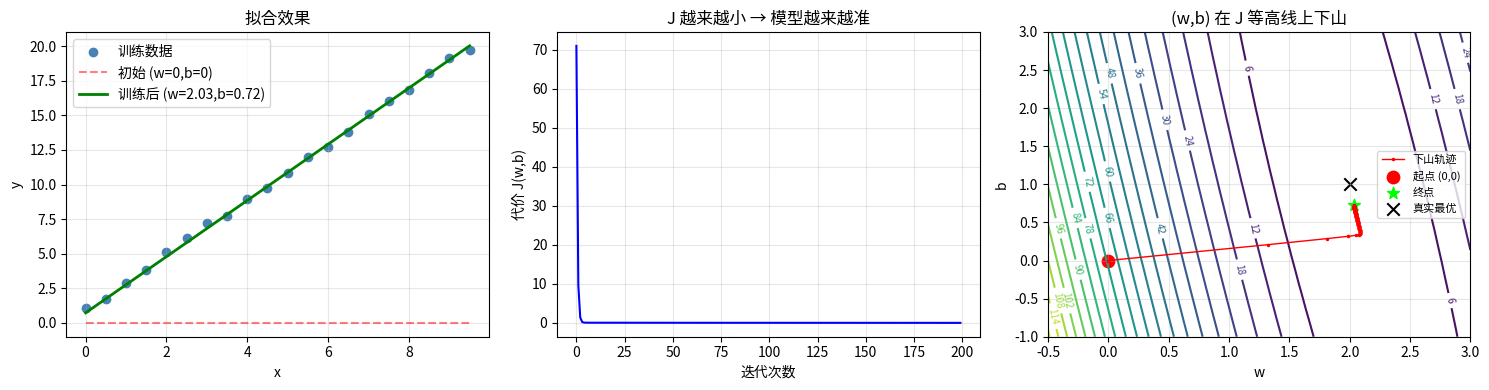

Recreate this plot in Python.
"""
Day 3 · Python 进阶练习
======================

完成下面的题目（直接修改本文件）。
完成后运行：python3 day3_练习.py

今天最重要的两题：题 3（装饰器）和题 6（with 语句）。
卡住了回去看 Day3-Python进阶.md。
"""

from dataclasses import dataclass
import time
from functools import wraps
from contextlib import contextmanager
from typing import Any, List, Dict, Optional

print("=" * 50)
print("Day 3 练习")
print("=" * 50)


# ----------------------------------------------------------------------
# 题 1：lambda + sorted（10 分钟）
# ----------------------------------------------------------------------
# 给定用户列表，按下面要求排序：
print("\n--- 题 1：lambda + sorted ---")
users = [
    {"name": "Alice", "age": 30, "salary": 12000},
    {"name": "Bob", "age": 25, "salary": 18000},
    {"name": "Charlie", "age": 35, "salary": 9000},
    {"name": "David", "age": 28, "salary": 15000},
]

# 1.1 按年龄升序排序，打印姓名顺序
# 1.2 按薪资降序排序，打印姓名顺序
# 1.3 按 (年龄升序, 薪资降序) 双关键字排序
# 提示：sorted(list, key=lambda x: ..., reverse=True)
print([user["name"] for user in sorted(users, key=lambda u: u["age"])])
print([user["name"] for user in sorted(users, key = lambda u:u["salary"], reverse = True)])
print([user["name"] for user in sorted(users, key = lambda u : (u["age"], -u["salary"]))])


# ----------------------------------------------------------------------
# 题 2：高阶函数（10 分钟）
# ----------------------------------------------------------------------
# 实现一个工厂函数 make_adder(n)，
# 返回一个函数，调用时把参数加 n
# 测试：
#   add5 = make_adder(5)
#   print(add5(10))    # 15
#   add10 = make_adder(10)
#   print(add10(20))   # 30
print("\n--- 题 2：高阶函数 ---")
def make_adder(factor):
    def adder(x):
        return x + factor
    return adder

# 测试
add5 = make_adder(10)
print(add5(5))


# ----------------------------------------------------------------------
# 题 3：装饰器实战（25 分钟）⭐⭐ 重点！
# ----------------------------------------------------------------------
# 3.1 写一个 @timing 装饰器，打印函数耗时
# 要求：
#   - 用 @wraps 保留原函数信息
#   - 处理任意参数（*args, **kwargs）
#   - 输出格式: "[函数名] 耗时 0.0123s"
print("\n--- 题 3.1：@timing 装饰器 ---")

def timing(func):
    @wraps(func)
    def wrapper(*args, **kwargs):
        start = time.time()
        result = func(*args, **kwargs)
        print(f"[{func.__name__}] 耗时：{time.time() - start: .2f}")
        return result
    return wrapper

# 测试（不要修改）
@timing
def slow_add(a, b):
    time.sleep(0.5)
    return a + b

print(slow_add(3, 5))   # 应该打印耗时和结果


# 3.2 写一个带参数的装饰器 @retry(max_times=3)
# 函数报异常时自动重试，超过次数才真正抛出
# 提示：装饰器嵌套三层（func -> wrapper -> 调用）
print("\n--- 题 3.2：@retry 装饰器 ---")

def retry(max_times=3):
    def c(func):
        def w(*args,**kwargs):
            for i in range(max_times):
                try:
                    return func(*args,**kwargs)
                except Exception as e:
                    print(f"第{i + 1}次重试 {e}")
            raise Exception(f"重试次数过多 {max_times}")
        return w
    return c


# 测试（不要修改）
@retry(max_times=3)
def unreliable_call():
    import random
    if random.random() < 0.7:
        raise ConnectionError("网络错误")
    return "成功"

try:
    print(unreliable_call())
except Exception as e:
    print(f"最终失败: {e}")


# ----------------------------------------------------------------------
# 题 4：@property 装饰器（10 分钟）
# ----------------------------------------------------------------------
# 实现一个 Temperature 类：
#   - 内部用 _celsius 存摄氏度
#   - .celsius 属性可读写
#   - .fahrenheit 属性可读写（自动换算 F = C * 9/5 + 32）
#   - 摄氏度低于 -273.15 时抛 ValueError
print("\n--- 题 4：@property ---")

class Temperature:
    def __init__(self):
        self._celsius = 0
    
    @property
    def celsius(self):
        return self._celsius
    @celsius.setter
    def celsius(self,value):
        if value < -273.15:
            raise ValueError("温度不能低于绝对零度")
        self._celsius = value

    @property
    def fahrenheit(self):
        return self._celsius * 9/5 +32

    @fahrenheit.setter
    def fahrenheit(self,value):
        self.celsius = (value - 32) / (9/5)

# 测试（不要修改）
t = Temperature()
t.celsius = 25
print(f"{t.celsius}°C = {t.fahrenheit}°F")  # 25°C = 77.0°F
t.fahrenheit = 100
print(f"{t.celsius}°C = {t.fahrenheit}°F")  # 37.78°C 左右


# ----------------------------------------------------------------------
# 题 5：生成器（10 分钟）
# ----------------------------------------------------------------------
# 5.1 写一个生成器函数 fibonacci(n)，生成前 n 个斐波那契数
# 测试：list(fibonacci(10)) == [0, 1, 1, 2, 3, 5, 8, 13, 21, 34]
print("\n--- 题 5.1：fibonacci 生成器 ---")

def fibonacci(n):
    a , b = 0 ,1
    for _ in range(n):
        yield a
        a , b = b , a + b

print(list(fibonacci(10)))


# 5.2 用生成器表达式（不是列表推导式）求 1-100 平方和
# 提示：sum(generator_expression)
print("\n--- 题 5.2：生成器表达式 ---")
print(sum(i * i for i in range(100)))

# ----------------------------------------------------------------------
# 题 6：上下文管理器（15 分钟）⭐
# ----------------------------------------------------------------------
# 6.1 用 with open() 写一个文件读写
# 写入 ./test_output.txt 内容 "Hello\nWorld"
# 然后读出来打印
print("\n--- 题 6.1：with open ---")
with open("./test_output.txt","w+") as f:
    _ = f.write("Hello\nWorld")
    _ = f.seek(0)
    print(f.read())


# 6.2 用 @contextmanager 写一个 timer 上下文管理器
# 用法：
#   with timer("数据处理"):
#       time.sleep(0.5)
#       ...
# 输出：
#   [数据处理] 开始
#   [数据处理] 耗时 0.50s
print("\n--- 题 6.2：自定义 with ---")

@contextmanager
def timer(name):
    import time as t
    start = t.time()
    print(f"[{name}] 开始")
    try:
        yield  # yield 之后的代码在 with 块结束后执行
    finally:
        print(f"[{name}] 耗时 {t.time() - start: .2f}s")

# 测试
with timer("数据处理"):
    time.sleep(0.5)


# ----------------------------------------------------------------------
# 题 7：异常处理（10 分钟）
# ----------------------------------------------------------------------
# 写一个安全的除法函数 safe_divide(a, b, default=0)
# - 正常：返回 a / b
# - b 为 0：捕获异常，返回 default
# - 类型错误（如字符串）：捕获异常，返回 default
# 测试：
#   safe_divide(10, 2)        # 5.0
#   safe_divide(10, 0)        # 0
#   safe_divide(10, "abc")    # 0
#   safe_divide(10, 0, -1)    # -1
print("\n--- 题 7：异常处理 ---")

def safe_divide(a, b, default=0):
    try:
        return a/b
    except (TypeError,ZeroDivisionError):
        return default


# 测试
print(safe_divide(10, 2))
print(safe_divide(10, 0))
print(safe_divide(10, "abc"))
print(safe_divide(10, 0, -1))

# ----------------------------------------------------------------------
# 题 8：类型注解（10 分钟）⭐
# ----------------------------------------------------------------------
# 给下面的函数加完整的类型注解
print("\n--- 题 8：类型注解 ---")

# 8.1 给这个函数加类型注解
def calculate_stats(numbers : list[float]) -> dict[str, float]:
    """返回 {min, max, avg} 三个 float 值"""
    return {
        "min": min(numbers),
        "max": max(numbers),
        "avg": sum(numbers) / len(numbers),
    }

# def calculate_stats(numbers: ???) -> ???:


# 8.2 改写下面的函数，加注解
def find_user(users: list[dict[str, Any]], name: str) -> dict[str,Any] | None:
    """从用户列表里找到指定姓名的用户。找不到返回 None"""
    for u in users:
        if u["name"] == name:
            return u
    return None

# TODO: 加类型注解（提示：用 Optional）


# ----------------------------------------------------------------------
# 题 9：综合实战 - 简易 ORM（20 分钟）⭐⭐
# ----------------------------------------------------------------------
# 实现一个简化版的 ORM 模型基类
# 要求：
#   - 用 dataclass
#   - 子类 User 有 name, age, email 字段
#   - 类方法 from_dict(cls, data) 从字典创建实例
#   - 实例方法 to_dict() 转回字典
#   - 用 @property 加一个 display_name，返回 "name <email>"
print("\n--- 题 9：综合实战 ---")

@dataclass
class User:
    name: str
    age: int
    email: str
    @classmethod
    def from_dict(cls,data):
        return cls(name = data["name"], age = data["age"], email = data["email"])
    @property
    def display_name(self):
        return f"{self.name} <{self.email}>"

    def to_dict(self) :
        return {"name": self.name,"age":self.age,"email": self.email}


# 测试
data = {"name": "Alice", "age": 30, "email": "alice@example.com"}
user = User.from_dict(data)
print(user.display_name)     # "Alice <alice@example.com>"
print(user.to_dict())        # 应该和 data 一样


print("\n" + "=" * 50)
print("Day 3 练习完成！")
print("如果今天你看 PyTorch 代码不再头大，恭喜你！")
print("=" * 50)


def computer_gradient(x, y , w, b):
    """
    计算线性回归的梯度
    参数:
        x: 输入特征数组 (shape: m,)
        y: 真实标签数组 (shape: m,)
        w, b: 当前模型参数
    返回:
        dj_dw, dj_db: 代价函数对 w 和 b 的偏导
    """
    m = len(x)
    dj_db = 0
    dj_dw = 0
    for i in range(m):
        f_wb_i = w * x[i] + b
        dj_db_i = (f_wb_i - y[i])
        dj_dw_i = x[i] * (f_wb_i - y[i])
        dj_db += dj_db_i
        dj_dw += dj_dw_i
    dj_db = dj_db / m
    dj_dw = dj_dw / m
    return dj_db, dj_dw


# ============================================================
# 梯度下降可视化 Demo
# ------------------------------------------------------------
# 目标：用上面写好的 computer_gradient，让 (w, b) 从瞎猜的初值
#       一步步滑到最优解，并把整个过程画出来。
#
# 数据：y = 2x + 1（真实关系），加一点点噪声
# 期望：训练完 w ≈ 2.0, b ≈ 1.0
# ============================================================

def compute_cost(x, y, w, b):
    """计算代价函数 J(w, b) = (1/2m) * Σ(w*x[i] + b - y[i])²"""
    m = len(x)
    total = 0.0
    for i in range(m):
        f_wb_i = w * x[i] + b
        total += (f_wb_i - y[i]) ** 2
    return total / (2 * m)


def gradient_descent(x, y, w_init, b_init, alpha, num_iters):
    """
    完整的梯度下降循环
    返回:
        w, b              : 训练完的参数
        history           : 每一步的 (w, b, J) 记录，用于可视化
    """
    w, b = w_init, b_init
    history = []

    for it in range(num_iters):
        # 1. 算当前位置的"坡度"（复用上面的函数，注意返回顺序是 dj_db, dj_dw）
        dj_db, dj_dw = computer_gradient(x, y, w, b)

        # 2. 算当前位置的"高度"（J 值），只是为了记录和画图，训练本身不需要
        J = compute_cost(x, y, w, b)
        history.append((w, b, J))

        # 3. 朝坡度反方向走一小步（核心更新公式）
        w = w - alpha * dj_dw
        b = b - alpha * dj_db

        # 4. 每隔一段时间打印一下进度
        if it % max(1, num_iters // 10) == 0 or it == num_iters - 1:
            print(f"iter {it:4d} | w={w:7.4f}  b={b:7.4f}  J={J:.6f}  "
                  f"|dj_dw|={abs(dj_dw):.4f}")

    return w, b, history


def run_demo():
    # --- 1. 造一份训练数据 y = 2x + 1 + 噪声 ---
    import random
    random.seed(42)
    x = [i * 0.5 for i in range(20)]                       # 0.0, 0.5, 1.0, ..., 9.5
    y = [2.0 * xi + 1.0 + random.uniform(-0.3, 0.3) for xi in x]

    # --- 2. 跑梯度下降 ---
    print("\n" + "=" * 60)
    print("梯度下降可视化 Demo  (真实 w=2.0, b=1.0)")
    print("=" * 60)
    w_final, b_final, history = gradient_descent(
        x, y,
        w_init=0.0, b_init=0.0,   # 瞎猜的初值
        alpha=0.02,               # 学习率
        num_iters=200,
    )
    print(f"\n最终结果: w = {w_final:.4f}, b = {b_final:.4f}  (目标 ≈ 2.0, 1.0)")

    # --- 3. 可视化（没装 matplotlib 就跳过）---
    try:
        import matplotlib.pyplot as plt
    except ImportError:
        print("\n[提示] 没装 matplotlib，跳过画图。")
        print("       想看动画请执行: pip install matplotlib numpy")
        return

    try:
        import numpy as np
    except ImportError:
        print("\n[提示] 没装 numpy，跳过等高线图。")
        np = None

    ws = [h[0] for h in history]
    bs = [h[1] for h in history]
    Js = [h[2] for h in history]

    fig = plt.figure(figsize=(15, 4))

    # 子图 1：拟合直线 vs 数据点
    ax1 = fig.add_subplot(1, 3, 1)
    ax1.scatter(x, y, c="steelblue", label="训练数据")
    xs_line = [min(x), max(x)]
    # 初始直线（瞎猜）
    ax1.plot(xs_line, [0 * xi + 0 for xi in xs_line],
             "r--", alpha=0.5, label="初始 (w=0,b=0)")
    # 最终直线
    ax1.plot(xs_line, [w_final * xi + b_final for xi in xs_line],
             "g-", linewidth=2, label=f"训练后 (w={w_final:.2f},b={b_final:.2f})")
    ax1.set_xlabel("x"); ax1.set_ylabel("y")
    ax1.set_title("拟合效果")
    ax1.legend(); ax1.grid(alpha=0.3)

    # 子图 2：代价 J 随迭代下降
    ax2 = fig.add_subplot(1, 3, 2)
    ax2.plot(Js, "b-")
    ax2.set_xlabel("迭代次数"); ax2.set_ylabel("代价 J(w,b)")
    ax2.set_title("J 越来越小 → 模型越来越准")
    ax2.grid(alpha=0.3)

    # 子图 3：(w, b) 在 J 等高线上的下山轨迹
    ax3 = fig.add_subplot(1, 3, 3)
    if np is not None:
        # 在 (w, b) 平面上密铺一片，算每个点的 J，画等高线
        w_grid = np.linspace(-0.5, 3.0, 60)
        b_grid = np.linspace(-1.0, 3.0, 60)
        W, B = np.meshgrid(w_grid, b_grid)
        x_arr, y_arr = np.array(x), np.array(y)
        J_grid = np.zeros_like(W)
        for i in range(W.shape[0]):
            for j in range(W.shape[1]):
                pred = W[i, j] * x_arr + B[i, j]
                J_grid[i, j] = np.mean((pred - y_arr) ** 2) / 2
        cs = ax3.contour(W, B, J_grid, levels=20, cmap="viridis")
        ax3.clabel(cs, inline=True, fontsize=7)

    ax3.plot(ws, bs, "r.-", markersize=3, linewidth=1, label="下山轨迹")
    ax3.scatter([ws[0]], [bs[0]], c="red", s=80, marker="o", label="起点 (0,0)")
    ax3.scatter([ws[-1]], [bs[-1]], c="lime", s=80, marker="*", label="终点")
    ax3.scatter([2.0], [1.0], c="black", s=80, marker="x", label="真实最优")
    ax3.set_xlabel("w"); ax3.set_ylabel("b")
    ax3.set_title("(w,b) 在 J 等高线上下山")
    ax3.legend(fontsize=8); ax3.grid(alpha=0.3)

    plt.tight_layout()
    plt.savefig("梯度下降可视化.png", dpi=120, bbox_inches="tight")
    print("\n图已保存到: 梯度下降可视化.png")
    plt.show()


if __name__ == "__main__":
    run_demo()
